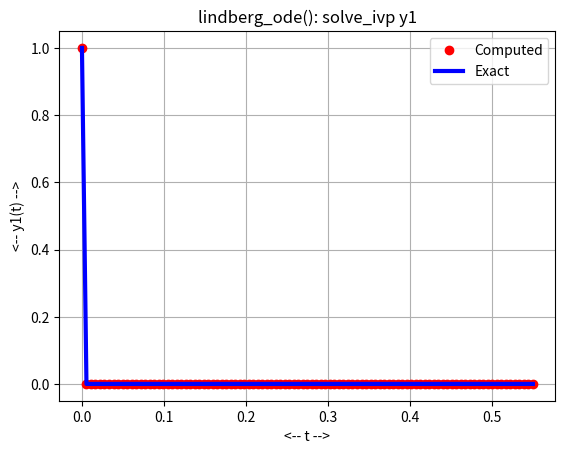
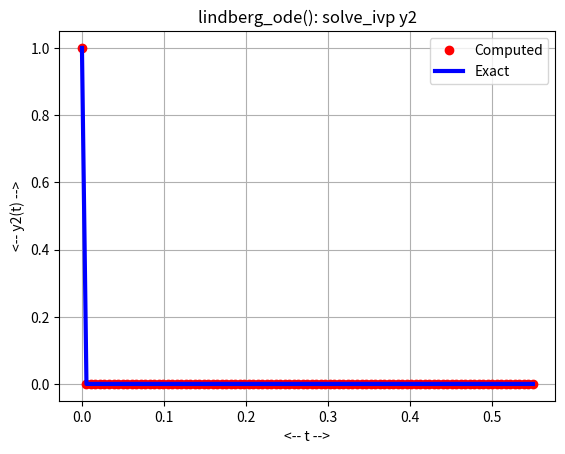
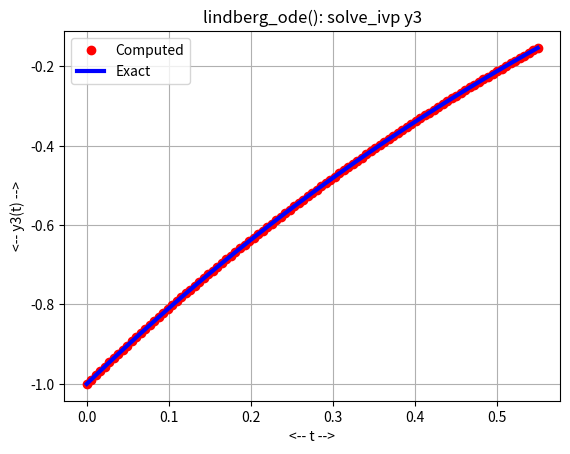
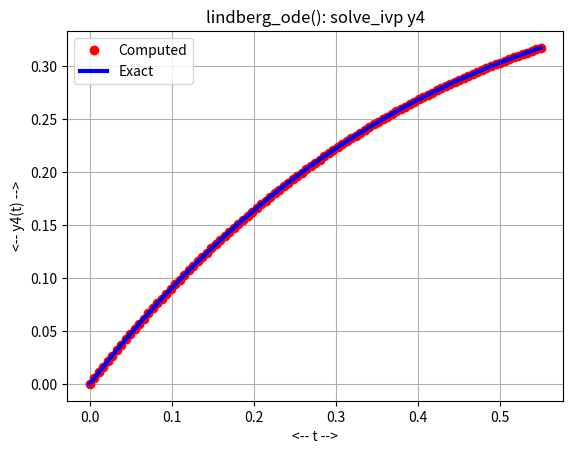

Here is the Python script that generated these plots, in order:
#! /usr/bin/env python3
#
def lindberg_deriv ( t, y ):

#*****************************************************************************80
#
## lindberg_deriv() returns the derivative for lindberg_ode().
#
#  Discussion:
#
#    Note that components y1(t) and y2(t) first sink to extraordinarily
#    small values, and then undergo explosive growth, sometime before t=1.
#
#  Licensing:
#
#    This code is distributed under the MIT license.
#
#  Modified:
#
#    28 January 2022
#
#  Author:
#
#    John Burkardt
#
#  Reference:
#
#    Bengt Lindberg,
#    On a dangerous property of methods for stiff differential equations,
#    BIT Numerical Mathematics,
#    Volume 14, 1974, pages 430-436.
#
#    Daniel Watanabe, Qasim Sheikh,
#    One-leg formulas for stiff ordinary differential equations,
#    SIAM Journal on Scientific and Statistical Computing,
#    Volume 5, Number 2, June 1984, pages 489-496.
#
#  Input:
#
#    real T: the current time.
#
#    real Y(4): the current solution value.
#
#  Output:
#
#    real DYDT(4): the value of dY/dT.
#
  import numpy as np

  y1 = y[0]
  y2 = y[1]
  y3 = y[2]
  y4 = y[3]

  dydt = np.zeros ( 4 )

  dydt[0] =   10.0**4 * y1 * y3 + 10.0**4 * y2 * y4  
  dydt[1] = - 10.0**4 * y1 * y4 + 10.0**4 * y2 * y3 
  dydt[2] = 1.0 - y3
  dydt[3] = - 0.5 * y3 - y4 + 0.5
 
  return dydt

def lindberg_exact ( x ):

#*****************************************************************************80
#
## lindberg_exact() evaluates the exact solution of lindberg_ode().
#
#  Discussion:
#
#    The formula was supplied by Wenlong Pei.
#
#  Licensing:
#
#    This code is distributed under the MIT license.
#
#  Modified:
#
#    28 January 2022
#
#  Author:
#
#    John Burkardt
#
#  Input:
#
#    real x(n): the evaluation points.
#
#  Output:
#
#    real y(n,4): the function values.
#
  import numpy as np

  n = x.shape[0]
  y = np.zeros ( [ n, 4 ] )
  g1 = 10.0**4 * ( x + 2.0 * np.exp ( - x ) - 2.0 )
  g2 = 10.0**4 * ( 1.0 - np.exp ( - x ) - x * np.exp ( -x ) )

  y[:,0] = np.exp ( g1 ) * ( np.cos ( g2 ) + np.sin ( g2 ) )
  y[:,1] = np.exp ( g1 ) * ( np.cos ( g2 ) - np.sin ( g2 ) )
  y[:,2] = 1.0 - 2.0 * np.exp ( - x )
  y[:,3] = x * np.exp ( - x )
 
  return y

def lindberg_solve_ivp ( ):

#*****************************************************************************80
#
## lindberg_solve_ivp() solves lindberg_ode() using solve_ivp().
#
#  Licensing:
#
#    This code is distributed under the MIT license.
#
#  Modified:
#
#    28 January 2022
#
#  Author:
#
#    John Burkardt
#
  from scipy.integrate import solve_ivp
  import matplotlib.pyplot as plt
  import numpy as np

  print ( '' )
  print ( 'lindberg_solve_ivp():' )
  print ( '  Solve lindberg_ode() using solve_ivp().' )

  t0, y0, tstop = lindberg_parameters ( )

  f = lindberg_deriv
  tspan = np.array ( [ t0, tstop ] )
  t = np.linspace ( t0, tstop, 101 )
#
#  Because this is a stiff problem, options are BDF, Radau, LSODA.
#
  sol = solve_ivp ( f, tspan, y0, t_eval = t, method = 'Radau' )

  y2 = lindberg_exact ( t )

  plt.clf ( )
  plt.plot ( t, sol.y[0], 'ro', linewidth = 3 )
  plt.plot ( t, y2[:,0], 'b-', linewidth = 3 )
  plt.grid ( True )
  plt.xlabel ( '<-- t -->' )
  plt.ylabel ( '<-- y1(t) -->' )
  plt.legend ( [ 'Computed', 'Exact' ] )
  plt.title ( 'lindberg_ode(): solve_ivp y1' )
  filename = 'lindberg_solve_ivp_y1.png'
  plt.savefig ( filename )
  print ( '  Graphics saved as "%s"' % ( filename ) )
  plt.show ( block = False )
  plt.close ( )

  plt.clf ( )
  plt.plot ( t, sol.y[1], 'ro', linewidth = 3 )
  plt.plot ( t, y2[:,1], 'b-',linewidth = 3 )
  plt.grid ( True )
  plt.xlabel ( '<-- t -->' )
  plt.ylabel ( '<-- y2(t) -->' )
  plt.legend ( [ 'Computed', 'Exact' ] )
  plt.title ( 'lindberg_ode(): solve_ivp y2' )
  filename = 'lindberg_solve_ivp_y2.png'
  plt.savefig ( filename )
  print ( '  Graphics saved as "%s"' % ( filename ) )
  plt.show ( block = False )
  plt.close ( )

  plt.clf ( )
  plt.plot ( t, sol.y[2], 'ro', linewidth = 3 )
  plt.plot ( t, y2[:,2], 'b-',linewidth = 3 )
  plt.grid ( True )
  plt.xlabel ( '<-- t -->' )
  plt.ylabel ( '<-- y3(t) -->' )
  plt.legend ( [ 'Computed', 'Exact' ] )
  plt.title ( 'lindberg_ode(): solve_ivp y3' )
  filename = 'lindberg_solve_ivp_y3.png'
  plt.savefig ( filename )
  print ( '  Graphics saved as "%s"' % ( filename ) )
  plt.show ( block = False )
  plt.close ( )

  plt.clf ( )
  plt.plot ( t, sol.y[3], 'ro', linewidth = 3 )
  plt.plot ( t, y2[:,3], 'b-',linewidth = 3 )
  plt.grid ( True )
  plt.xlabel ( '<-- t -->' )
  plt.ylabel ( '<-- y4(t) -->' )
  plt.legend (  [ 'Computed', 'Exact' ] )
  plt.title ( 'lindberg_ode(): solve_ivp y4' )
  filename = 'lindberg_solve_ivp_y4.png'
  plt.savefig ( filename )
  print ( '  Graphics saved as "%s"' % ( filename ) )
  plt.show ( block = False )
  plt.close ( )

  return

def lindberg_ode_test ( ):

#*****************************************************************************80
#
## lindberg_ode_test() tests lindberg_ode().
#
#  Licensing:
#
#    This code is distributed under the MIT license.
#
#  Modified:
#
#    28 January 2022
#
#  Author:
#
#    John Burkardt
#
  import numpy as np
  import platform

  print ( '' )
  print ( 'lindberg_ode_test():' )
  print ( '  python version: ' + platform.python_version ( ) )
  print ( '  numpy version:  ' + np.version.version )
  print ( '  Solve lindberg_ode().' )

  t0, y0, tstop = lindberg_parameters ( )
#
#  Reduce the stopping time to 0.55.  
#  By the default stopping time of 1.0, the solution has catastrophically exploded.
#
  tstop = 0.55
  t0, y0, tstop = lindberg_parameters ( t0, y0, tstop )

  print ( '' )
  print ( '  parameters:' )
  print ( '    t0    = ', t0 )
  print ( '    y0    = ', y0 )
  print ( '    tstop = ', tstop )

  lindberg_solve_ivp ( )
#
#  Terminate.
#
  print ( '' )
  print ( 'lindberg_ode_test():' )
  print ( '  Normal end of execution.' )

  return

def lindberg_parameters ( t0_user = None, y0_user = None, tstop_user = None ):

#*****************************************************************************80
#
## lindberg_parameters() returns the parameters of lindberg_ode().
#
#  Discussion:
#
#    If input values are specified, this resets the default parameters.
#    Otherwise, the output will be the current defaults.
#
#  Licensing:
#
#    This code is distributed under the MIT license.
#
#  Modified:
#
#    28 January 2022
#
#  Author:
#
#    John Burkardt
#
#  Input:
#
#    real T0_USER: the initial time.
#
#    real Y0_USER(4): the initial condition.
#
#    real TSTOP_USER: the final time.
#
#  Output:
#
#    real T0: the initial time.
#
#    real Y0(4): the initial condition.
#
#    real TSTOP: the final time.
#
  import numpy as np
#
#  Initialize defaults.
#
  if not hasattr ( lindberg_parameters, "t0_default" ):
    lindberg_parameters.t0_default = 0.0

  if not hasattr ( lindberg_parameters, "y0_default" ):
    lindberg_parameters.y0_default = np.array ( [ 1.0, 1.0, -1.0, 0.0 ] )

  if not hasattr ( lindberg_parameters, "tstop_default" ):
    lindberg_parameters.tstop_default = 3.91
#
#  Update defaults if input was supplied.
#
  if ( t0_user is not None ):
    lindberg_parameters.t0_default = t0_user

  if ( y0_user is not None ):
    lindberg_parameters.y0_default = y0_user.copy()

  if ( tstop_user is not None ):
    lindberg_parameters.tstop_default = tstop_user
#
#  Return values.
#
  t0 = lindberg_parameters.t0_default
  y0 = lindberg_parameters.y0_default.copy ( )
  tstop = lindberg_parameters.tstop_default
  
  return t0, y0, tstop

def timestamp ( ):

#*****************************************************************************80
#
## timestamp() prints the date as a timestamp.
#
#  Licensing:
#
#    This code is distributed under the MIT license. 
#
#  Modified:
#
#    21 August 2019
#
#  Author:
#
#    John Burkardt
#
  import time

  t = time.time ( )
  print ( time.ctime ( t ) )

  return

if ( __name__ == "__main__" ):
  timestamp ( )
  lindberg_ode_test ( )
  timestamp ( )
